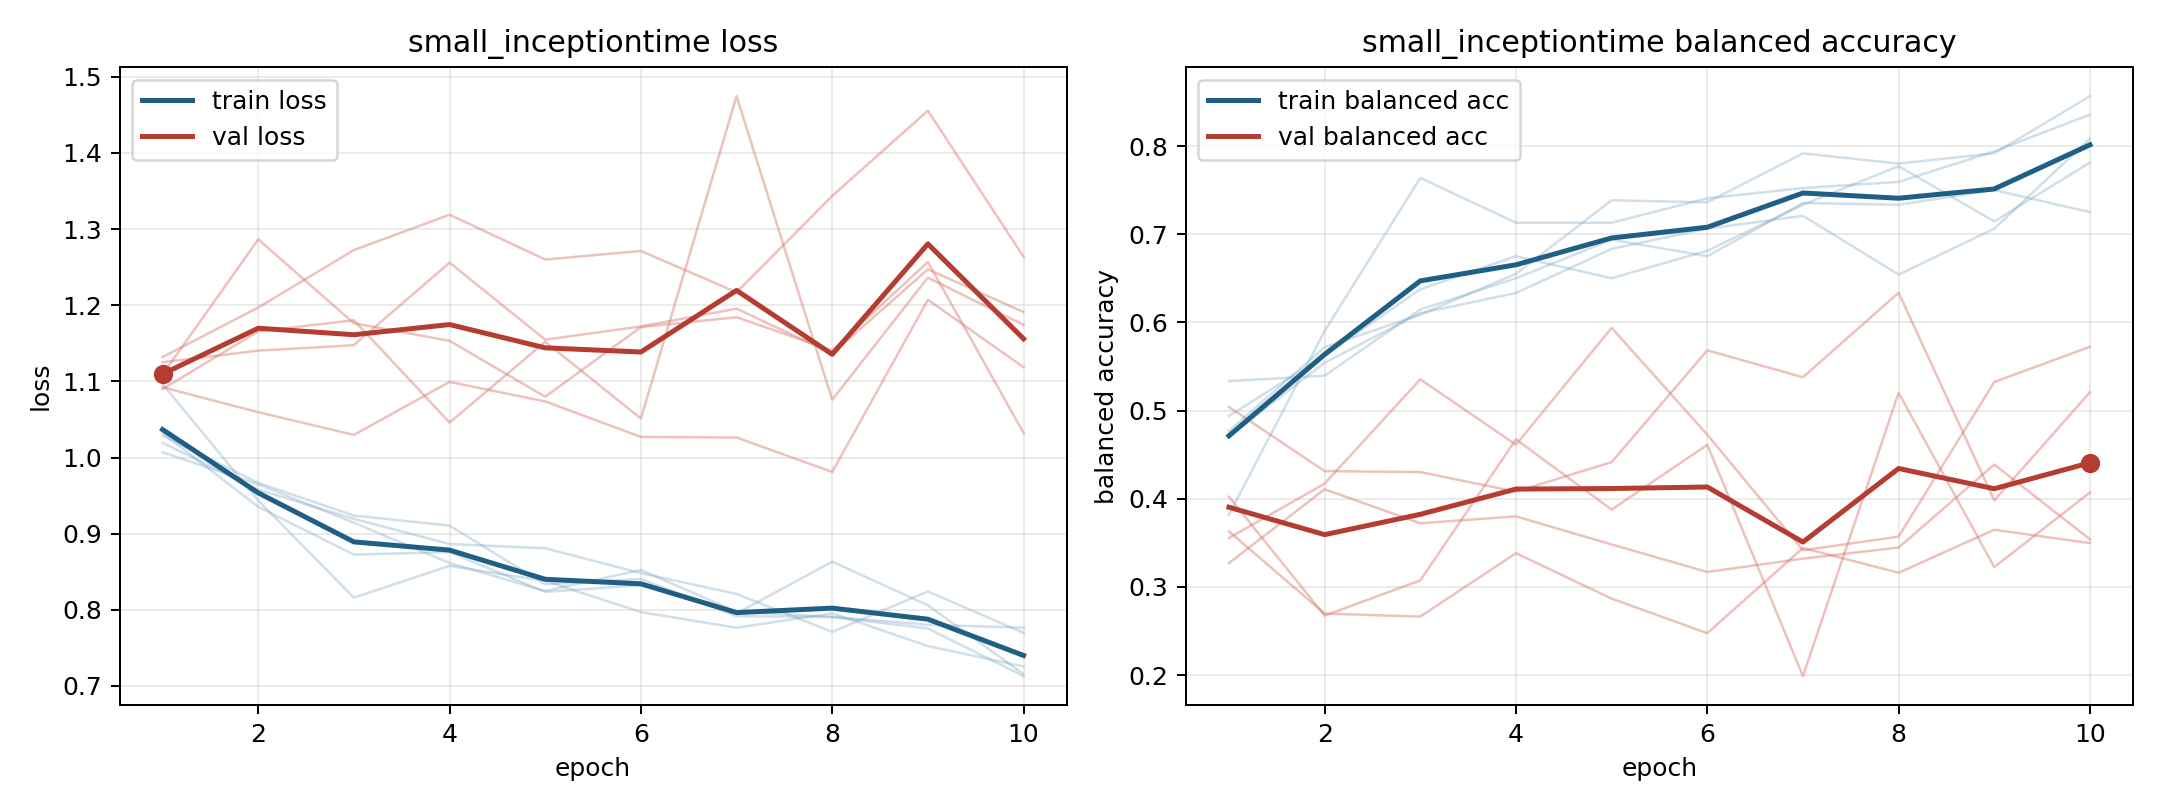

The table this chart was drawn from, first rows:
model, fold, epoch, train_loss, train_balanced_accuracy, val_loss, val_balanced_accuracy
small_inceptiontime, 1, 1, 1.029, 0.4769, 1.109, 0.3555
small_inceptiontime, 1, 2, 0.9666, 0.5718, 1.287, 0.4171
small_inceptiontime, 1, 3, 0.9237, 0.6088, 1.176, 0.5354
small_inceptiontime, 1, 4, 0.9106, 0.6551, 1.153, 0.4613
small_inceptiontime, 1, 5, 0.8335, 0.7384, 1.08, 0.5938
small_inceptiontime, 1, 6, 0.8406, 0.7361, 1.171, 0.4727
small_inceptiontime, 1, 7, 0.7916, 0.7917, 1.184, 0.3415
small_inceptiontime, 1, 8, 0.7905, 0.7801, 1.141, 0.3571
small_inceptiontime, 1, 9, 0.7754, 0.7917, 1.257, 0.5324
small_inceptiontime, 1, 10, 0.7129, 0.8565, 1.032, 0.5723
small_inceptiontime, 2, 1, 1.032, 0.4708, 1.09, 0.4023
small_inceptiontime, 2, 2, 0.9351, 0.5542, 1.166, 0.2675
small_inceptiontime, 2, 3, 0.8725, 0.6104, 1.18, 0.3074
small_inceptiontime, 2, 4, 0.8758, 0.6333, 1.046, 0.4674
small_inceptiontime, 2, 5, 0.8234, 0.6833, 1.152, 0.3877
small_inceptiontime, 2, 6, 0.8325, 0.7062, 1.051, 0.4612
small_inceptiontime, 2, 7, 0.7953, 0.7208, 1.475, 0.1989
small_inceptiontime, 2, 8, 0.8632, 0.6542, 1.076, 0.5202
small_inceptiontime, 2, 9, 0.8059, 0.7063, 1.236, 0.3225
small_inceptiontime, 2, 10, 0.7155, 0.8083, 1.174, 0.4071
small_inceptiontime, 3, 1, 1.097, 0.3819, 1.132, 0.327
small_inceptiontime, 3, 2, 0.9435, 0.5903, 1.197, 0.4107
small_inceptiontime, 3, 3, 0.8159, 0.7639, 1.272, 0.3722
small_inceptiontime, 3, 4, 0.8577, 0.713, 1.319, 0.38
small_inceptiontime, 3, 5, 0.8379, 0.713, 1.26, 0.3482
small_inceptiontime, 3, 6, 0.7969, 0.7407, 1.271, 0.317
small_inceptiontime, 3, 7, 0.7765, 0.7523, 1.217, 0.3321
small_inceptiontime, 3, 8, 0.7954, 0.7593, 1.344, 0.3447
small_inceptiontime, 3, 9, 0.7524, 0.794, 1.455, 0.4388
small_inceptiontime, 3, 10, 0.7256, 0.8356, 1.264, 0.354
small_inceptiontime, 4, 1, 1.007, 0.5333, 1.092, 0.504
small_inceptiontime, 4, 2, 0.9647, 0.5396, 1.06, 0.4314
small_inceptiontime, 4, 3, 0.9143, 0.6146, 1.03, 0.4302
small_inceptiontime, 4, 4, 0.8614, 0.65, 1.099, 0.408
small_inceptiontime, 4, 5, 0.8247, 0.6937, 1.074, 0.4415
small_inceptiontime, 4, 6, 0.8523, 0.675, 1.027, 0.5683
small_inceptiontime, 4, 7, 0.7973, 0.7354, 1.026, 0.5378
small_inceptiontime, 4, 8, 0.7907, 0.7333, 0.981, 0.6337
small_inceptiontime, 4, 9, 0.7803, 0.75, 1.207, 0.3981
small_inceptiontime, 4, 10, 0.7765, 0.725, 1.119, 0.5207
small_inceptiontime, 5, 1, 1.019, 0.4937, 1.125, 0.363
small_inceptiontime, 5, 2, 0.9577, 0.5625, 1.14, 0.2698
small_inceptiontime, 5, 3, 0.9194, 0.6375, 1.148, 0.2664
small_inceptiontime, 5, 4, 0.8864, 0.675, 1.256, 0.3383
small_inceptiontime, 5, 5, 0.8808, 0.65, 1.155, 0.2867
small_inceptiontime, 5, 6, 0.8482, 0.6813, 1.172, 0.2475
small_inceptiontime, 5, 7, 0.8208, 0.7333, 1.196, 0.3441
small_inceptiontime, 5, 8, 0.771, 0.7771, 1.136, 0.316
small_inceptiontime, 5, 9, 0.8241, 0.7146, 1.247, 0.3648
small_inceptiontime, 5, 10, 0.7696, 0.7812, 1.191, 0.3497
